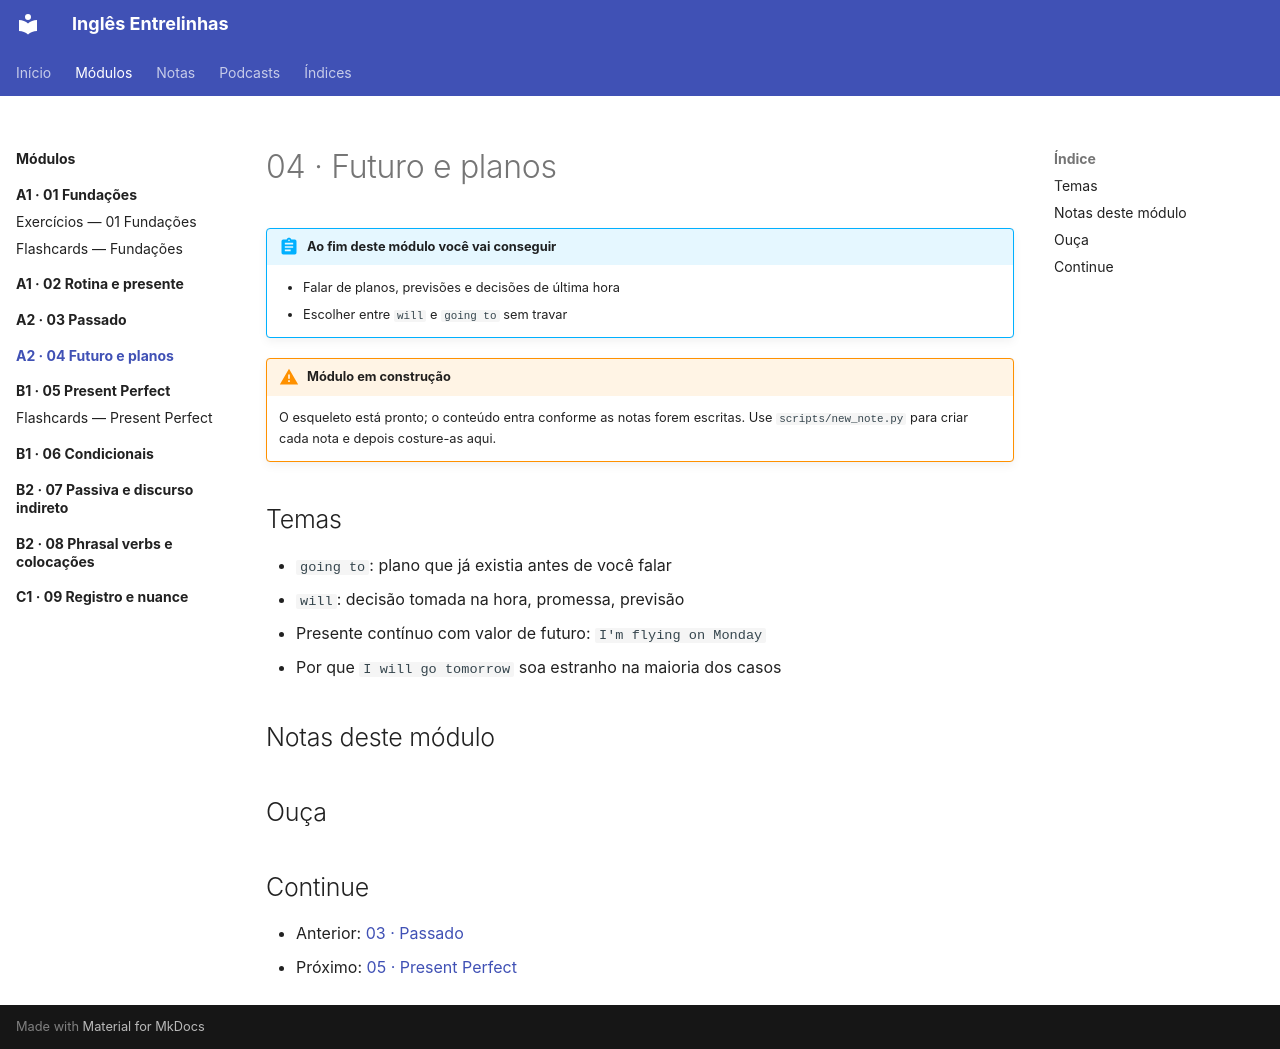

repository: code-in-mind/ingles-entrelinhas · page: modulos/04-futuro/index.html · generator: mkdocs

---
title: "04 · Futuro e planos"
tags: [A2, modulo]
nivel: A2
---

# 04 · Futuro e planos

!!! abstract "Ao fim deste módulo você vai conseguir"
    - Falar de planos, previsões e decisões de última hora
    - Escolher entre `will` e `going to` sem travar

!!! warning "Módulo em construção"
    O esqueleto está pronto; o conteúdo entra conforme as notas forem
    escritas. Use `scripts/new_note.py` para criar cada nota e depois
    costure-as aqui.

## Temas

- `going to`: plano que já existia antes de você falar
- `will`: decisão tomada na hora, promessa, previsão
- Presente contínuo com valor de futuro: `I'm flying on Monday`
- Por que `I will go tomorrow` soa estranho na maioria dos casos

## Notas deste módulo

<!-- Conforme escrever as notas, liste os IDs aqui: [[202609161430]] -->

## Ouça

<!-- Cole o player do episódio quando o áudio do NotebookLM estiver no ar -->

## Continue

- Anterior: [03 · Passado](../03-passado/index.md)
- Próximo: [05 · Present Perfect](../05-present-perfect/index.md)
